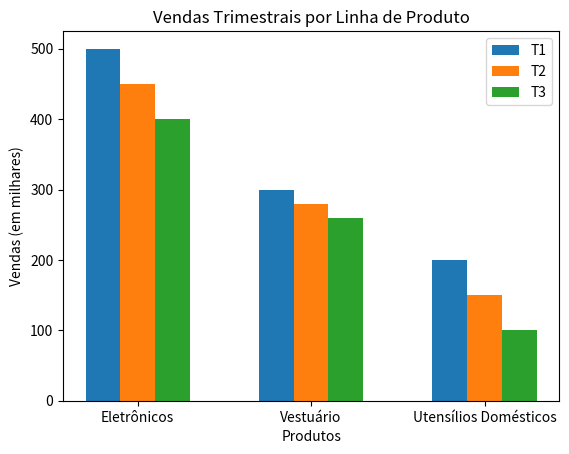

Reproduce this figure in Python.
import matplotlib.pyplot as plt
import os
"""
Gráfico de Barras das Vendas Trimestrais por Linha de Produto 
"""
# Dados
produtos = ['Eletrônicos', 'Vestuário', 'Utensílios Domésticos']
vendas_q1 = [500, 300, 200]
vendas_q2 = [450, 280, 150]
vendas_q3 = [400, 260, 100]

# Configuração do gráfico
fig, ax = plt.subplots()
bar_width = 0.2
index = range(len(produtos))

# Barras
bar1 = plt.bar(index, vendas_q1, bar_width, label='T1')
bar2 = plt.bar([i + bar_width for i in index], vendas_q2, bar_width, label='T2')
bar3 = plt.bar([i + 2 * bar_width for i in index], vendas_q3, bar_width, label='T3')

# Labels e título
plt.xlabel('Produtos')
plt.ylabel('Vendas (em milhares)')
plt.title('Vendas Trimestrais por Linha de Produto')
plt.xticks([i + bar_width for i in index], produtos)
plt.legend()
plt.show()

